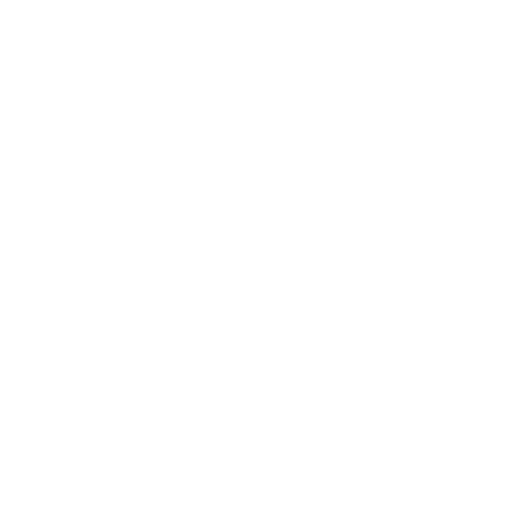
t = 0.00 s
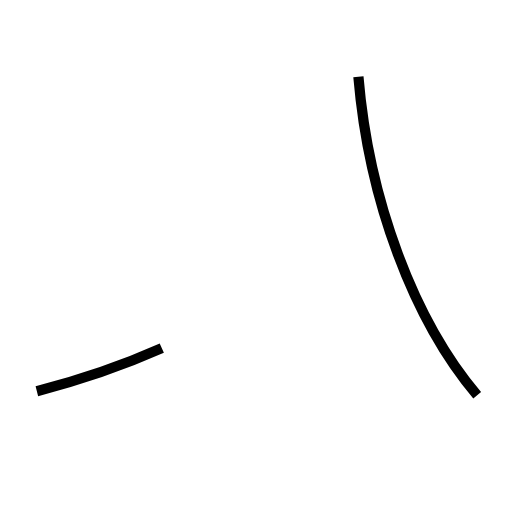
t = 1.40 s
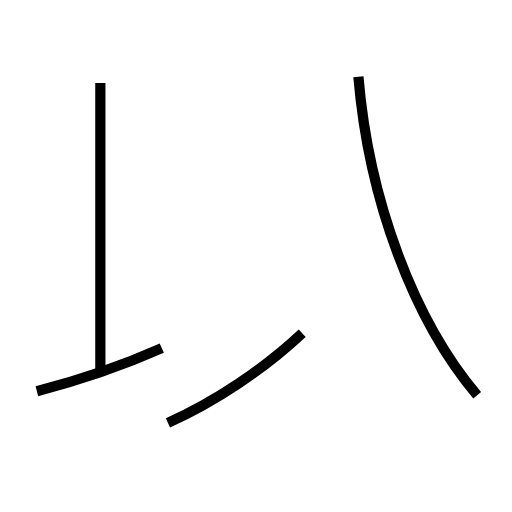
t = 2.72 s
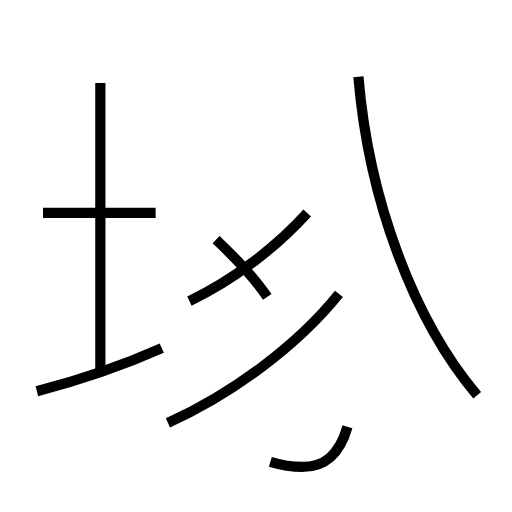
t = 4.15 s
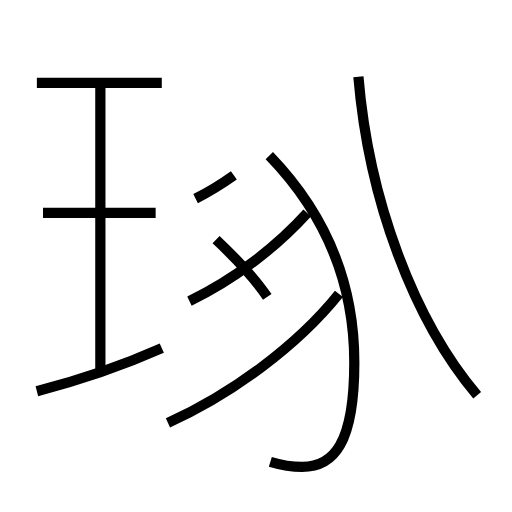
t = 5.51 s
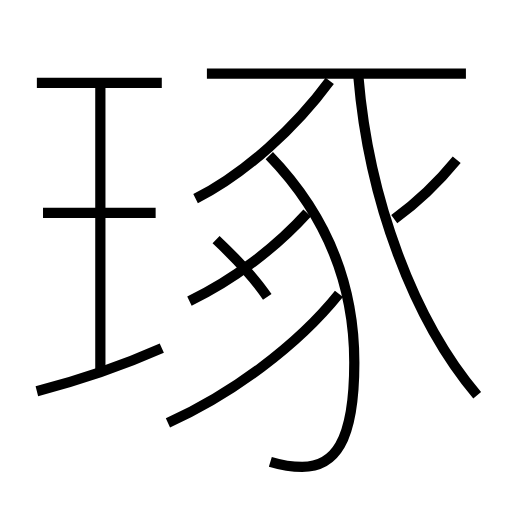
t = 6.92 s

The animated SVG that drew these frames (rendered in a browser with its animation timeline set to each time). Animation: 12 SMIL elements (animate=12); one cycle of 6.92 s.

<?xml version='1.0' encoding='utf-8'?>
<svg viewBox="0.0 -6.0 50.0 50.0" version="1.1" xmlns="http://www.w3.org/2000/svg"><rect x="-1000" y="-1000" width="2000" height="2000" stroke="white" fill="white" /><g style="fill:none;stroke:#000000;stroke-width:1"><path d="M 46.6 -5.4 C 40.4 -12.7 36.0 -24.5 35.0 -36.5 " transform="translate(0.0 38.0)" stroke-dasharray="33.68365894257089" stroke-dashoffset="33.68365894257089"><animate attributeName="stroke-dashoffset" from="33.68365894257089" to="0" dur="1.0105097682771265s" begin="0s; anim_end.end" fill="freeze" id="anim0" /></path><path d="M 3.6 -5.8 C 7.5 -6.8 12.2 -8.4 15.8 -10.0 " transform="translate(0.0 38.0)" stroke-dasharray="12.91598288387113" stroke-dashoffset="12.91598288387113"><animate attributeName="stroke-dashoffset" from="12.91598288387113" to="0" dur="0.3874794865161339s" begin="anim0.end" fill="freeze" id="anim1" /></path><path d="M 9.8 -7.7 L 9.8 -35.9 " transform="translate(0.0 38.0)" stroke-dasharray="28.2" stroke-dashoffset="28.2"><animate attributeName="stroke-dashoffset" from="28.2" to="0" dur="0.846s" begin="anim1.end" fill="freeze" id="anim2" /></path><path d="M 16.4 -2.7 C 22.6 -5.5 29.0 -10.2 33.1 -15.3 " transform="translate(0.0 38.0)" stroke-dasharray="21.096333732625943" stroke-dashoffset="21.096333732625943"><animate attributeName="stroke-dashoffset" from="21.096333732625943" to="0" dur="0.6328900119787783s" begin="anim2.end" fill="freeze" id="anim3" /></path><path d="M 15.2 -23.2 L 4.2 -23.2 " transform="translate(0.0 38.0)" stroke-dasharray="11.0" stroke-dashoffset="11.0"><animate attributeName="stroke-dashoffset" from="11.0" to="0" dur="0.32999999999999996s" begin="anim3.end" fill="freeze" id="anim4" /></path><path d="M 26.1 -15.0 C 24.9 -16.8 22.9 -18.9 21.1 -20.6 " transform="translate(0.0 38.0)" stroke-dasharray="7.521399816248801" stroke-dashoffset="7.521399816248801"><animate attributeName="stroke-dashoffset" from="7.521399816248801" to="0" dur="0.22564199448746403s" begin="anim4.end" fill="freeze" id="anim5" /></path><path d="M 18.5 -14.6 C 22.9 -16.7 27.0 -19.9 30.0 -23.2 " transform="translate(0.0 38.0)" stroke-dasharray="14.445702300004015" stroke-dashoffset="14.445702300004015"><animate attributeName="stroke-dashoffset" from="14.445702300004015" to="0" dur="0.43337106900012046s" begin="anim5.end" fill="freeze" id="anim6" /></path><path d="M 26.4 1.1 C 27.4 1.4 28.4 1.6 29.5 1.6 C 32.6 1.6 34.6 -0.7 34.6 -8.6 C 34.6 -15.9 32.2 -22.7 26.3 -28.8 " transform="translate(0.0 38.0)" stroke-dasharray="38.35825813862866" stroke-dashoffset="38.35825813862866"><animate attributeName="stroke-dashoffset" from="38.35825813862866" to="0" dur="1.1507477441588598s" begin="anim6.end" fill="freeze" id="anim7" /></path><path d="M 15.8 -35.9 L 3.6 -35.9 " transform="translate(0.0 38.0)" stroke-dasharray="12.200000000000001" stroke-dashoffset="12.200000000000001"><animate attributeName="stroke-dashoffset" from="12.200000000000001" to="0" dur="0.366s" begin="anim7.end" fill="freeze" id="anim8" /></path><path d="M 19.1 -24.6 C 23.9 -27.0 28.9 -31.6 32.2 -36.1 " transform="translate(0.0 38.0)" stroke-dasharray="17.57789732858764" stroke-dashoffset="17.57789732858764"><animate attributeName="stroke-dashoffset" from="17.57789732858764" to="0" dur="0.5273369198576292s" begin="anim8.end" fill="freeze" id="anim9" /></path><path d="M 38.5 -22.6 C 40.7 -24.2 42.8 -26.2 44.6 -28.4 " transform="translate(0.0 38.0)" stroke-dasharray="8.439836664992825" stroke-dashoffset="8.439836664992825"><animate attributeName="stroke-dashoffset" from="8.439836664992825" to="0" dur="0.25319509994978473s" begin="anim9.end" fill="freeze" id="anim10" /></path><path d="M 45.5 -36.8 L 20.2 -36.8" transform="translate(0.0 38.0)" stroke-dasharray="25.3" stroke-dashoffset="25.3"><animate attributeName="stroke-dashoffset" from="25.3" to="0" dur="0.759s" begin="anim10.end" fill="freeze" id="anim_end" /></path></g></svg>
